Run: headless pygame with SDL's dummy video driver; simulated clock (each Clock.tick advances the game by its frame time, no real sleeping); random seed 0; keys injected as events and as key.get_pressed() state; mouse plan: one left click at the window centre at the start of phase 2, then a move to the lower-right quarter at the start of phase 3.
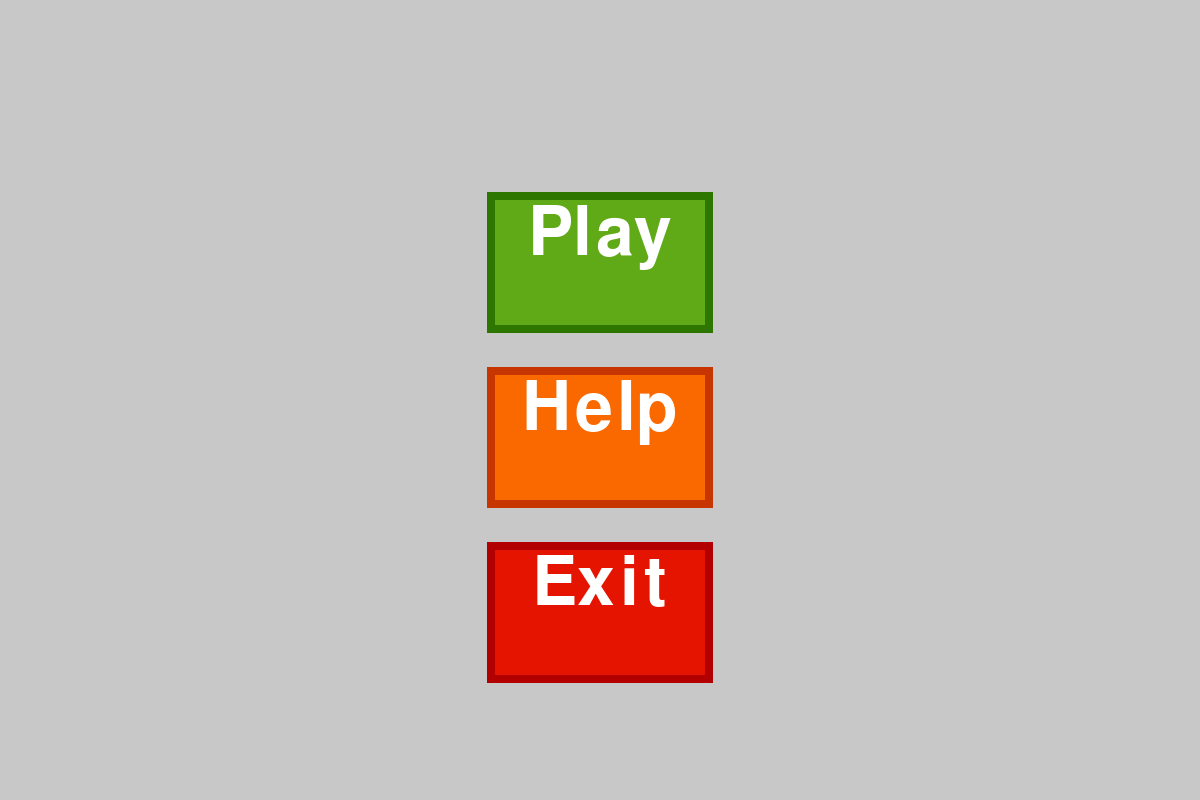
Frame 1 of 4 · flips 1–60 · no input
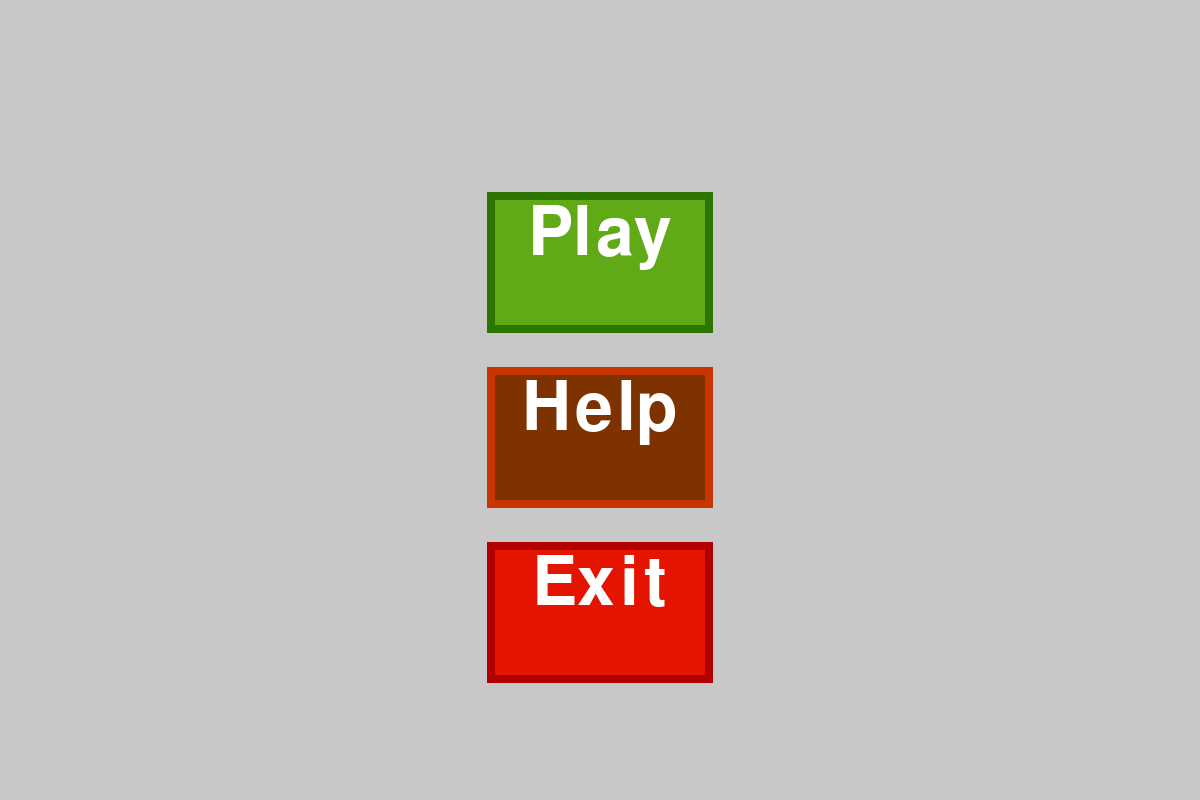
Frame 2 of 4 · flips 61–180 · clicked the window centre · tapped SPACE, RETURN · held RIGHT (→), D
Frame 3 of 4 · flips 181–300 · moved the mouse to the lower-right quarter · held DOWN (↓), S · screen same as frame 1, image omitted
Frame 4 of 4 · flips 301–420 · held LEFT (←), A, UP (↑), W · screen unchanged from frame 3, image omitted

The pygame program that drew these frames:

# Tetris Game by Zhi Feng Chen 
# Customizeable Tetris game which allows for custom gamemodes and pieces

#import modules
import pygame
import random
import time

window_width = 1200
window_height = 800
window_size = (window_width, window_height)
FPS = 60

# timer
def myclock(clock):
    if clock == 60:
        # print("1 sec had passed")
        clock = 1
        return clock
    else:
        clock += 1
        # print(clock)
        return clock


# Initalisation 
def init():
    main_menu = pygame.display.set_mode(window_size)
    pygame.display.set_caption("Main Menu")
    clock = pygame.time.Clock()
    running = True
    pygame.init()

    return main_menu, running, clock


class main_menu_buttons:
    def __init__(self, text, fontColor, buttonColor, hoveringColor, 
                        x, y, func, width=None, height=None):
        self.text = text
        self.x = x
        self.y = y
        self.pos= (x, y)
        self.width = width
        self.height = height
        self.fontColor = fontColor
        self.text_rect = None
        self.buttonColor = buttonColor
        self.hoveringColor = hoveringColor
        self.currentButtonColor = buttonColor
        self.func = func


    def hoveringOverButton(self):
        # Gets mouse position.
        mouse_position = pygame.mouse.get_pos()
        # checks for when mouse is inside the button in the x and y directions.
        if mouse_position[0] > self.text_rect[0] and mouse_position[0] < window_width - self.text_rect[0]:
            if mouse_position[1] > self.text_rect[1] and mouse_position[1] < self.y + self.text_rect[3]:
                # If inside the button do this: Change color of button
                self.currentButtonColor = self.hoveringColor
                # for event in pygame.event.get():
                #     if event.type == pygame.MOUSEBUTTONDOWN:
                #         self.func(self.text)


                keys = pygame.mouse.get_pressed()
                if keys[0]:
                    print("in")
                    self.func(self.text)

        else:
            # Otherwise do this: Revert Color of button to original color
            self.currentButtonColor = self.buttonColor
        # print(mouse_position)
        # print(self.currentButtonColor)



    def drawButton(self, window, padding, autoCenter=False, 
                                outline=False, outlineColor=None):
        main_menu_font = pygame.font.SysFont("Arial", 100)
        text_object = main_menu_font.render(self.text, 10, self.fontColor)
        text_rect = text_object.get_rect()
        text_rect.topleft = self.pos


        if self.width != None:
            text_rect[2] = self.width

        if self.height != None:
            text_rect[3] = self.height

        if autoCenter:
            buttonWidth = text_rect[2]
            center = (window_width / 2) - (buttonWidth / 2)
            text_rect[0] = center

        if outline:
            pygame.draw.rect(window, outlineColor, (text_rect[0] - padding, 
                                                    text_rect[1] - padding, 
                                                    text_rect[2] + 2*padding, 
                                                    text_rect[3] + 2*padding))

        self.text_rect = text_rect
        self.hoveringOverButton()
        

        pygame.draw.rect(window, self.currentButtonColor, text_rect)

        # Centering of text for button
        # Calculates the Topleft position for centering button
        
        text_rect = text_object.get_rect()
        text_rect.topleft = self.pos

        if autoCenter:
            buttonWidth = text_rect[2]
            center = (window_width / 2) - (buttonWidth / 2)
            text_rect[0] = center
        window.blit(text_object, text_rect)
    

def say(text):
    print(text)
    if text == 'Exit':
        exit()


# event main loop
def main_loop():
    main_window, running_state, clock = init()
    clockTick = 1
    while running_state:
        main_window.fill((200,200,200))
        for event in pygame.event.get():
            if event.type == pygame.QUIT:
                exit()
        # Menu Buttons
        playButton = main_menu_buttons("Play",(255,255,255), (96, 169, 23), (50, 75, 10), 0, 200, say, 210, 125)
        playButton.drawButton(main_window, 8, True, True, (45, 118, 0))
        helpButton = main_menu_buttons("Help", (255,255,255), (250, 104, 0), (125, 50, 0), 0, 375, say, 210, 125)
        helpButton.drawButton(main_window, 8, True, True, (199, 53, 0))
        exitButton = main_menu_buttons("Exit", (255,255,255), (229, 20, 0), (115, 10, 0), 0, 550, say, 210, 125)
        exitButton.drawButton(main_window, 8, True, True, (178, 0, 0))

        clockTick = myclock(clockTick)
        clock.tick(FPS)
        pygame.display.update()

        # myButton = button((255, 255, 255), 500, 500, 300, 100, "HELLO")
        


if __name__ == '__main__':
    main_loop()
